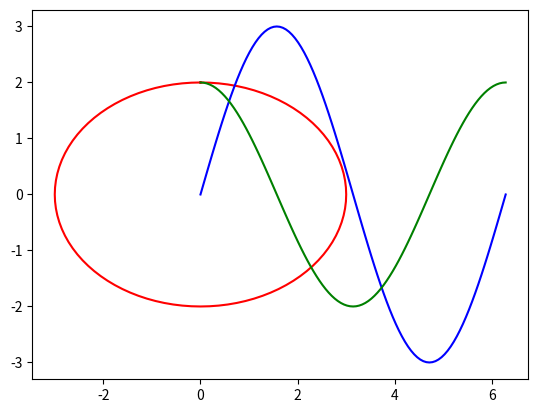

The script that saved this image:
# maplotlib library to plot functions 


# y = f(x) function to plot 
# y_i = f(x_i) forall i in [0, N]

import matplotlib.pyplot as plt
from numpy import  array, sin, cos, pi 

N = 100
t = array( [ 2*pi*i/N for i in range(N+1) ] )
print("t[N] =", t[N], 2*pi)


x = 3 * sin(t)
y = 2 * cos(t) 


plt.plot(x, y, "red")
plt.show()

plt.plot( t,x,  "blue")
plt.plot( t,y,  "green")
plt.show()









